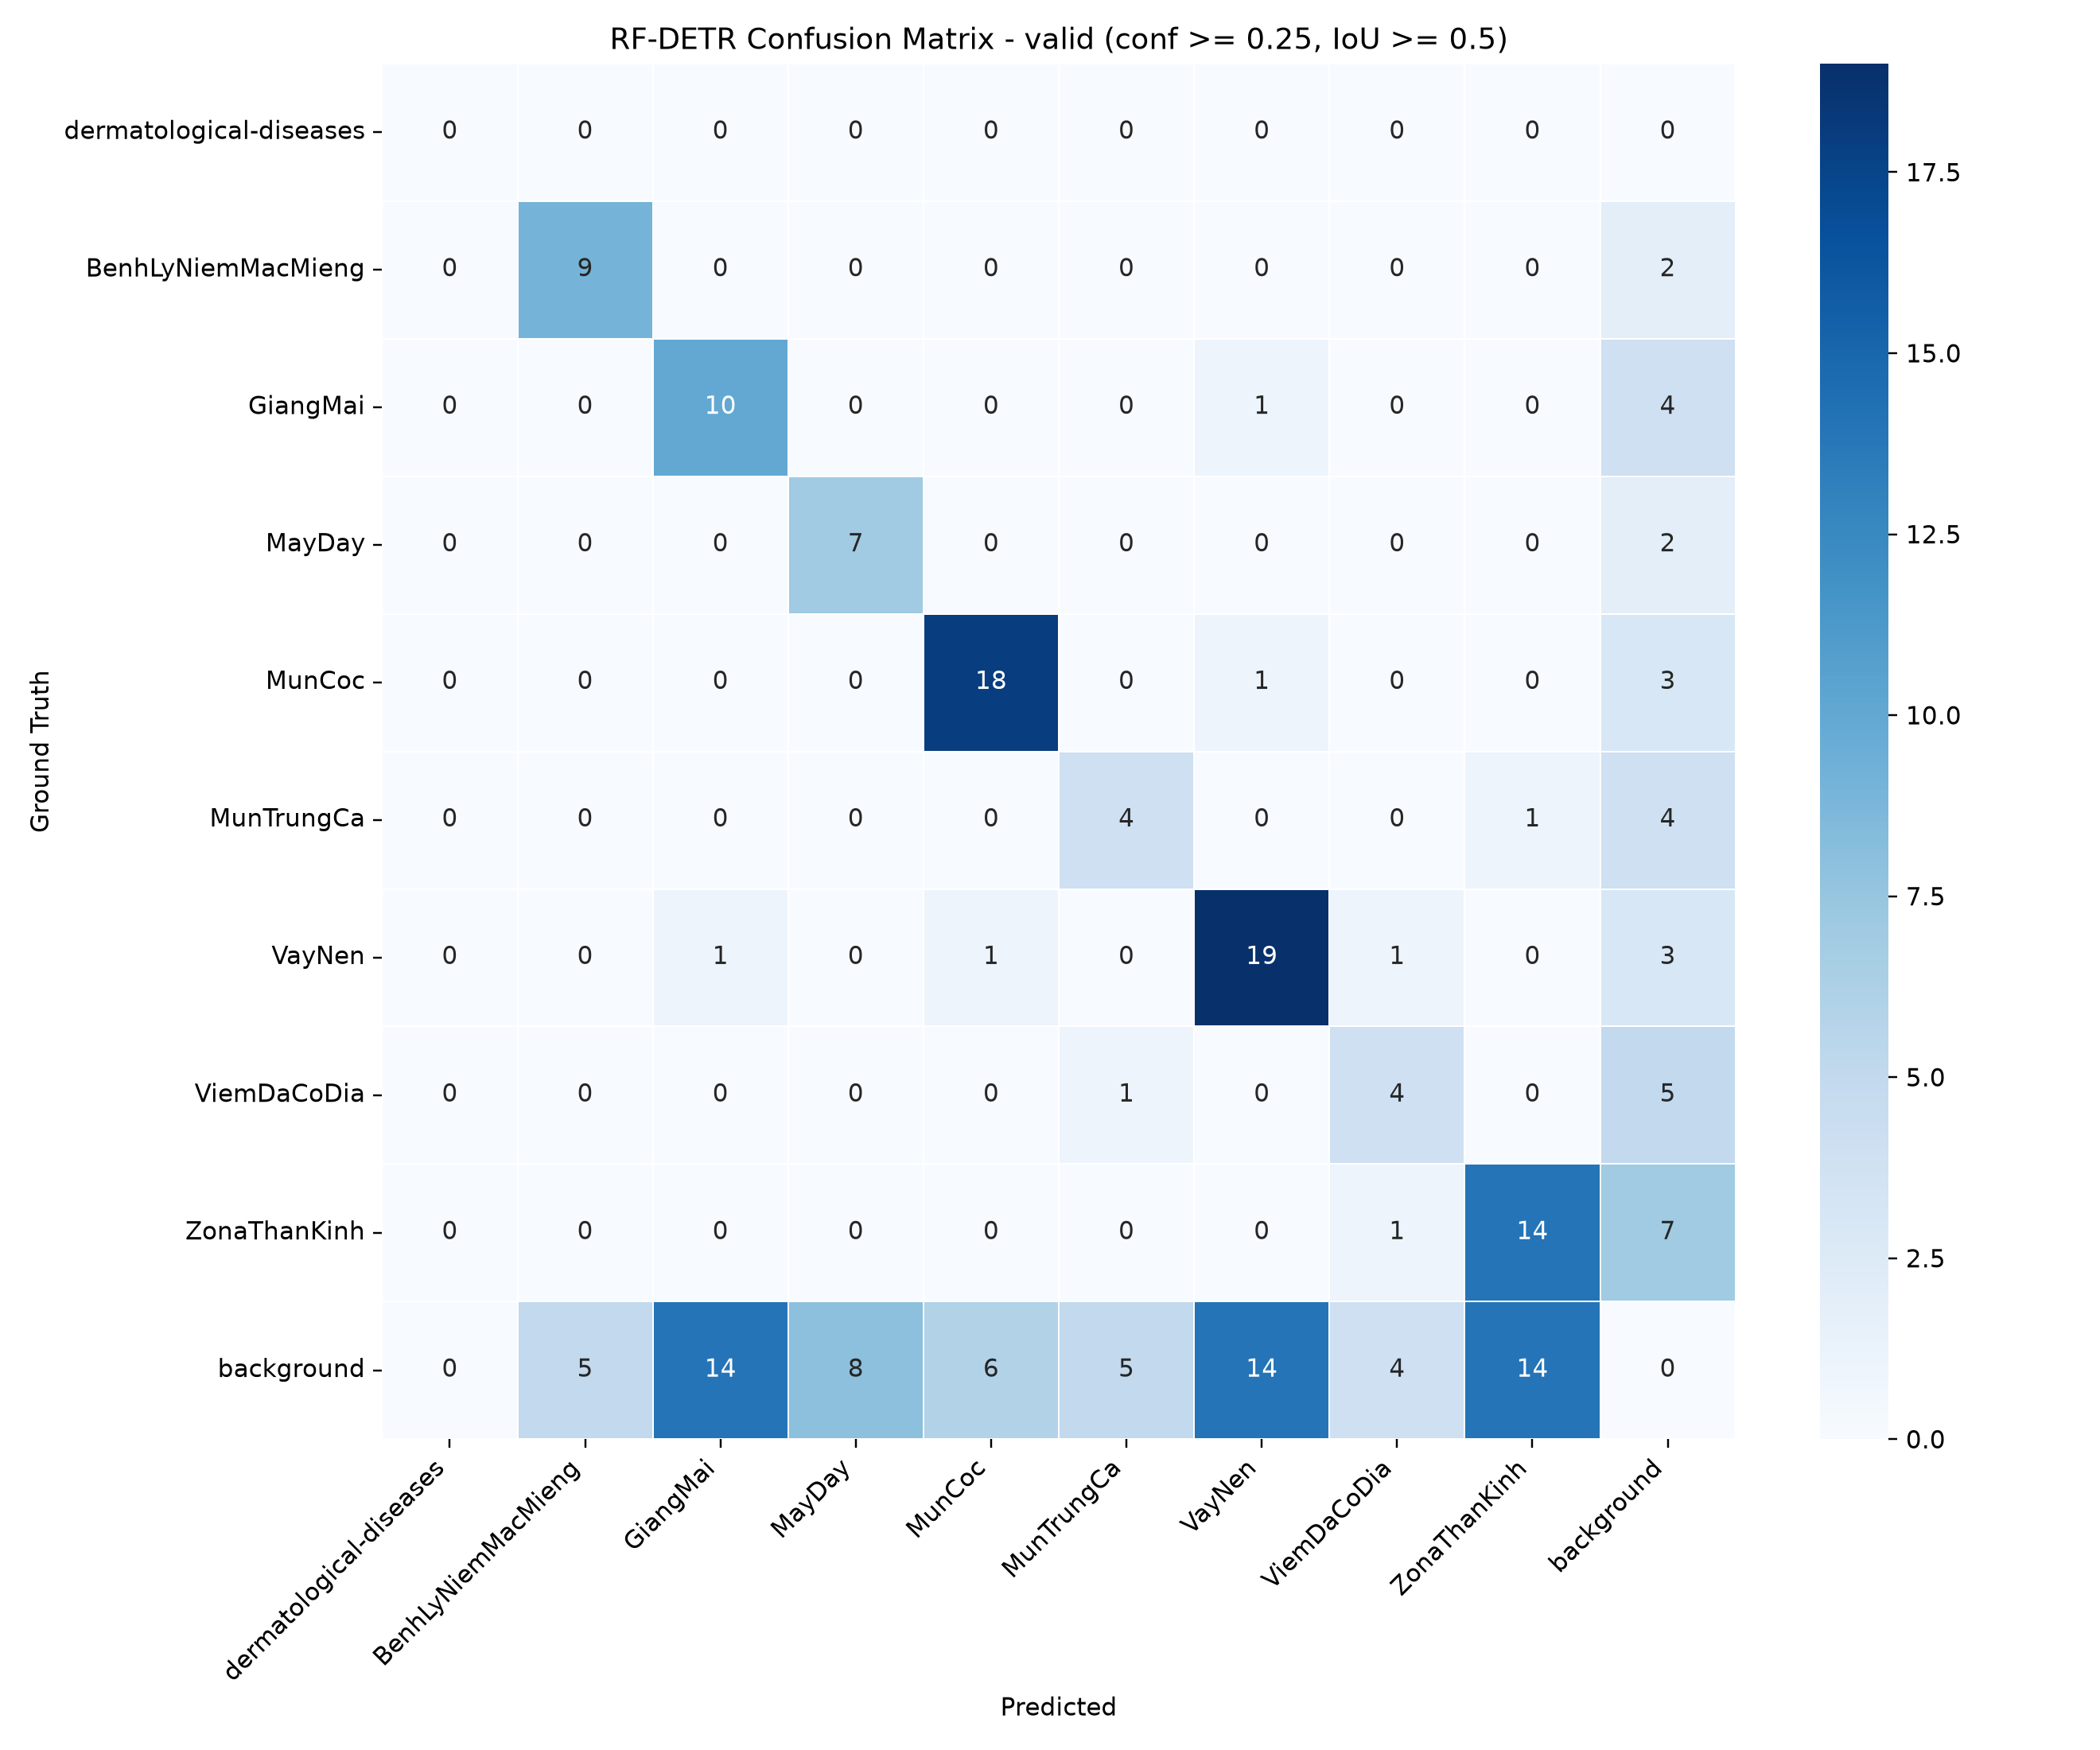

Source data for this figure (header and first rows):
0, 0, 0, 0, 0, 0, 0, 0, 0, 0
0, 9, 0, 0, 0, 0, 0, 0, 0, 2
0, 0, 10, 0, 0, 0, 1, 0, 0, 4
0, 0, 0, 7, 0, 0, 0, 0, 0, 2
0, 0, 0, 0, 18, 0, 1, 0, 0, 3
0, 0, 0, 0, 0, 4, 0, 0, 1, 4
0, 0, 1, 0, 1, 0, 19, 1, 0, 3
0, 0, 0, 0, 0, 1, 0, 4, 0, 5
0, 0, 0, 0, 0, 0, 0, 1, 14, 7
0, 5, 14, 8, 6, 5, 14, 4, 14, 0
